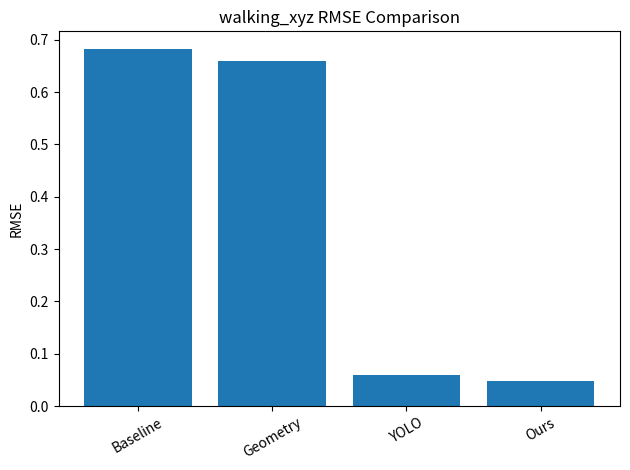
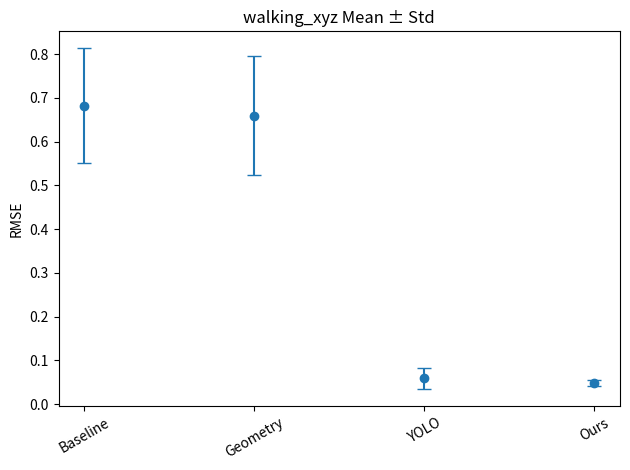
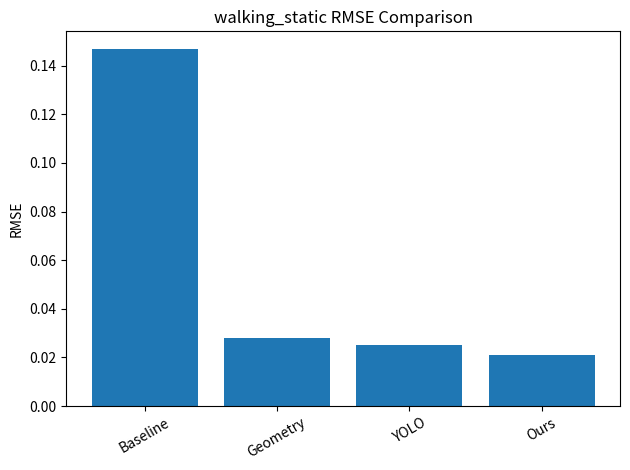
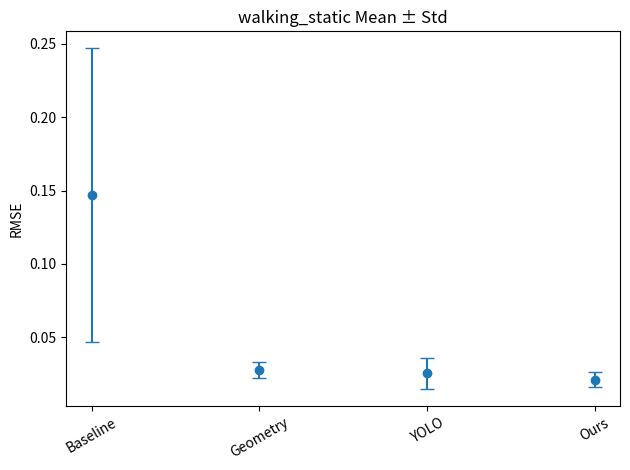
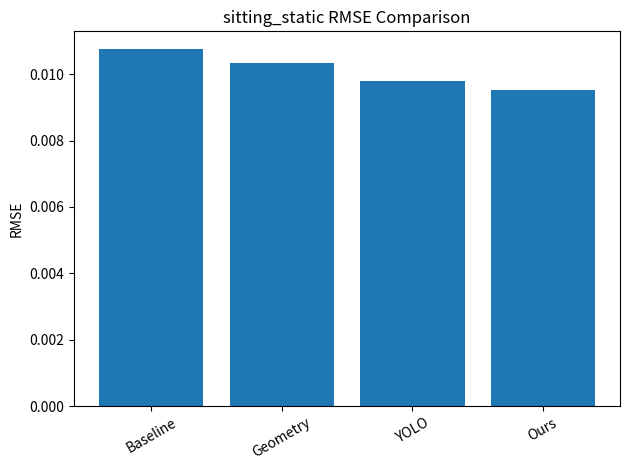
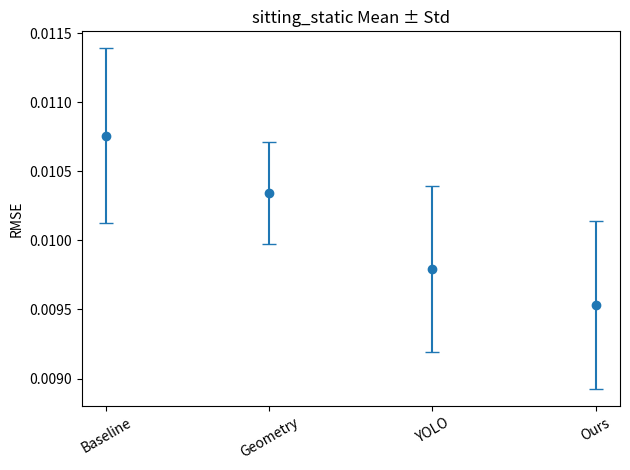

Source code (Python) for these figures, in order:
import numpy as np
import matplotlib.pyplot as plt

# =========================
# UPDATED DATA
# =========================

data = {
    "walking_xyz": {
        "Baseline": [0.758870,0.425429,0.788755,0.717999,0.719808],
        "Geometry": [0.418522,0.637031,0.685153,0.833011,0.722118],
        "YOLO": [0.043100,0.045561,0.056734,0.044642,0.106871,
                 0.105466,0.041302,0.053814,0.035242,0.055942],
        "Ours": [0.042774,0.047745,0.052069,0.047831,0.047976,
                 0.033860,0.049766,0.048785,0.057513,0.053886],
    },

    "walking_static": {
        "Baseline": [0.232082,0.165318,0.037212,0.026310,0.273137],
        "Geometry": [0.035628,0.021486,0.022071,0.028976,0.031180],
        "YOLO": [0.014210,0.018311,0.033856,0.041643,0.018515],
        "Ours": [0.017551,0.025077,0.016123,0.028981,0.017450],
    },

    "sitting_static": {
        "Baseline": [0.010065,0.010608,0.011596],
        "Geometry": [0.009670,0.010316,0.010619,0.010375,0.010733],
        "YOLO": [0.009326,0.009386,0.010840,0.010107,0.009309],
        "Ours": [0.009761,0.008617,0.009057,0.010284,0.009949],
    }
}

# =========================
# COMPUTE MEAN + STD
# =========================

results = {}

print("\n=== Mean ± Std ===")

for seq, methods in data.items():
    print(f"\n{seq}")
    results[seq] = {}

    for method, values in methods.items():
        mean = np.mean(values)
        std = np.std(values)
        results[seq][method] = (mean, std)

        print(f"{method}: {mean:.4f} ± {std:.4f}")

# =========================
# PLOTS
# =========================

for seq in results:
    methods = list(results[seq].keys())
    means = [results[seq][m][0] for m in methods]
    stds = [results[seq][m][1] for m in methods]

    x = np.arange(len(methods))

    # Bar
    plt.figure()
    plt.bar(x, means)
    plt.xticks(x, methods, rotation=30)
    plt.ylabel("RMSE")
    plt.title(f"{seq} RMSE Comparison")
    plt.tight_layout()
    plt.savefig(f"{seq}_bar.png", dpi=300)
    plt.close()

    # Error bar
    plt.figure()
    plt.errorbar(x, means, yerr=stds, fmt='o', capsize=5)
    plt.xticks(x, methods, rotation=30)
    plt.ylabel("RMSE")
    plt.title(f"{seq} Mean ± Std")
    plt.tight_layout()
    plt.savefig(f"{seq}_error.png", dpi=300)
    plt.close()

print("\nPlots saved.")
